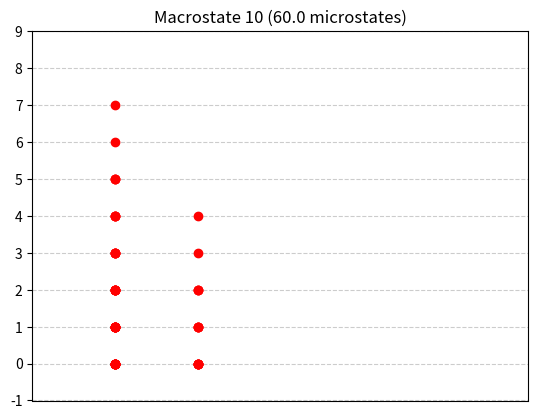

The matplotlib source for this figure:
from scipy.special import comb
import numpy as np
from matplotlib import pyplot as plt
from matplotlib.ticker import (AutoMinorLocator, MultipleLocator)


class Macrostate:
    # An array of num_particles where each number is one particle at the energy level represented
    particle_energies = [0]
    # An array of size total_energy where each item is the number of particles at that energy level
    energy_levels = [0]
    # The number of particles in this macrostate
    num_particles = 0
    # The probability of this macrostate occuring. Must be set by calling determine_macrostate_probability
    microstates = 0
    # The total energy of the system
    total_energy = 0

    def __init__(self, num_particles, total_energy):
        self.particle_energies = []
        self.energy_levels = []
        self.num_particles = num_particles
        self.microstates = 0
        self.total_energy = total_energy


# arr - array to store the combination
# index - next location in array
# total_energy - the total number of energy levels to fill
# reducedNum - the number of energy levels left to fill
# num_particles - total number of energy levels to print
# macrostate_arr - array of Macrostates to update
def find_boson_macrostates_rec(arr, index, total_energy,
                               remaining_free_energy, num_particles, macrostate_arr):
    # Base condition
    if remaining_free_energy < 0:
        return

    # If combination is
    # found, print it
    if remaining_free_energy == 0:
        if index <= num_particles:
            state = Macrostate(num_particles, total_energy)
            if index < num_particles:
                # Print out zeroes to illustrate the particles in ground state
                for i in range(0, num_particles - index):
                    state.particle_energies.append(0)
            # Print out excited state particles
            for i in range(index):
                state.particle_energies.append(arr[i])
            macrostate_arr.append(state)
        return

    # Find the previous number stored in arr[].
    # It helps in maintaining increasing order
    prev = 1 if (index == 0) else arr[index - 1]

    # note loop starts from previous
    # number i.e. at array location
    # index - 1
    for k in range(prev, total_energy + 1):
        # next element of array is k
        arr[index] = k

        # call recursively with
        # reduced number
        find_boson_macrostates_rec(arr, index + 1, total_energy,
                                   remaining_free_energy - k, num_particles, macrostate_arr)


# Function to find out all
# combinations of positive numbers
# that add upto given number.
# It uses findCombinationsUtil()
def find_boson_macrostates(total_energy, num_particles, macrostate_arr):
    # array to store the combinations
    # It can contain max n elements
    arr = [0] * total_energy

    print("Finding all macrostates for " + str(num_particles) + " particles with total energy " + str(total_energy))
    # find all combinations
    find_boson_macrostates_rec(arr, 0, total_energy, total_energy, num_particles, macrostate_arr)

    # Convert array of particles into array of energy levels
    for k in range(0, len(macrostate_arr)):
        macrostate = macrostate_arr[k]
        macrostate.energy_levels = [0] * (macrostate.total_energy + 1)
        for i in range(0, len(macrostate.energy_levels)):
            for j in range(0, len(macrostate.particle_energies)):
                if macrostate.particle_energies[j] == i:
                    macrostate.energy_levels[i] = macrostate.energy_levels[i] + 1
    return


# arr - array to store the combination
# index - next location in array
# total_energy - the total number of energy levels to fill
# reducedNum - the number of energy levels left to fill
# num_particles - total number of energy levels to print
# macrostate_arr - array of Macrostates to update
def find_fermi_macrostates_rec(arr, index, total_energy,
                               remaining_free_energy, num_particles, macrostate_arr):
    # Base condition
    if remaining_free_energy < 0:
        return

    # If combination is
    # found, append it
    if remaining_free_energy == 0:
        if index <= num_particles:
            state = Macrostate(num_particles, total_energy)
            occupied_levels = [0] * (total_energy + 1)
            append = 1
            if index < num_particles:
                # Print out zeroes to illustrate the particles in ground state
                for i in range(0, num_particles - index):
                    state.particle_energies.append(0)
                    occupied_levels[0] = occupied_levels[0] + 1
                    if occupied_levels[0] > 2:
                        # Pauli exclusion principle is violated
                        append = 0
            # Print out excited state particles
            for i in range(index):
                state.particle_energies.append(arr[i])
                occupied_levels[arr[i]] = occupied_levels[arr[i]] + 1
                if occupied_levels[arr[i]] > 2:
                    # Pauli exclusion principle is violated
                    append = 0

            if append == 1:
                macrostate_arr.append(state)
        return

    # Find the previous number stored in arr[].
    # It helps in maintaining increasing order
    prev = 1 if (index == 0) else arr[index - 1]

    # note loop starts from previous
    # number i.e. at array location
    # index - 1
    for k in range(prev, total_energy + 1):
        # next element of array is k
        arr[index] = k

        # call recursively with
        # reduced number
        find_fermi_macrostates_rec(arr, index + 1, total_energy,
                                   remaining_free_energy - k, num_particles, macrostate_arr)


# Function to find out all
# combinations of positive numbers
# that add upto given number.
# It uses findCombinationsUtil()
def find_fermi_macrostates(total_energy, num_particles, macrostate_arr):
    # array to store the combinations
    # It can contain max n elements
    arr = [0] * total_energy

    print("Finding all macrostates for " + str(num_particles) + " particles with total energy " + str(total_energy))
    # find all combinations
    find_fermi_macrostates_rec(arr, 0, total_energy, total_energy, num_particles, macrostate_arr)

    # Convert array of particles into array of energy levels
    for k in range(0, len(macrostate_arr)):
        macrostate = macrostate_arr[k]
        macrostate.energy_levels = [0] * (macrostate.total_energy + 1)
        for i in range(0, len(macrostate.energy_levels)):
            for j in range(0, len(macrostate.particle_energies)):
                if macrostate.particle_energies[j] == i:
                    macrostate.energy_levels[i] = macrostate.energy_levels[i] + 1
    return


# Determines the probability of particles appearing in each state.
# macrostate_arr - an array of macrostates, where each state must have the same total energy and number of particles
def average_per_energy_level(macrostate_arr):
    total_energy = macrostate_arr[0].total_energy
    num_microstates = total_microstates(macrostate_arr)
    particle_counts = []
    for i in range(0, total_energy + 1):
        particle_counts.append(0)
        for j in range(0, len(macrostate_arr)):
            particle_counts[i] = particle_counts[i] + macrostate_arr[j].energy_levels[i] * microstates_of_macrostate(
                macrostate_arr[j])
    # average number of particles in each state
    for i in range(len(particle_counts)):
        print("Average number of particles at " + str(i) + " dE: " + str(particle_counts[i] / num_microstates))
    return


# Finds the number of microstates for the given macrostate
def microstates_of_macrostate(macrostate):
    num_microstates = 1
    remaining_particles = macrostate.num_particles
    for i in range(macrostate.total_energy, -1, -1):
        num_microstates = num_microstates * (comb(remaining_particles, macrostate.energy_levels[i]))
        remaining_particles -= macrostate.energy_levels[i]
    macrostate.microstates = num_microstates
    return num_microstates


# Finds the number of microstates for a given array of macrostates by summing the number of microstates for each
# macrostate. Please note that running this for a macrostate_arr with large numbers of particles and total energy will
# be quite slow as the number of macrostates depends upon computation of factorials.
def total_microstates(macrostate_arr):
    num_microstates = 0
    for i in range(len(macrostate_arr)):
        num_microstates = num_microstates + microstates_of_macrostate(macrostate_arr[i])
    return num_microstates


def display_macrostate_text_vertical(macrostate):
    for i in range(macrostate.total_energy, -1, -1):
        print("% 4d dE: " % i, end=" ")
        for j in range(0, macrostate.num_particles - macrostate.energy_levels[i]):
            print("-", end=" ")
        for j in range(0, macrostate.energy_levels[i]):
            print("\033[0;31mX\033[0;34m", end=" ")
        print(" ")
    return


def display_macrostate_arr_text_vertical(macrostates):
    for x in range(0, len(macrostates)):
        print("\033[0;34mMacrostate " + str(x) + " (microstates: "
              + str(microstates_of_macrostate(macrostates[x])) + ")")
        display_macrostate_text_vertical(macrostates[x])


def display_macrostate_arr_text_horizontal(macrostates):
    print("          ", end="")  # offsets the fact that lower rows have '0dE: ' before each level
    # print each title
    for x in range(0, len(macrostates)):
        print("{:<45}".format("\033[0;34mMacrostate " + str(x) + " (microstates: "
              + str(microstates_of_macrostate(macrostates[x])) + ")"), end="")
    print()
    for i in range(macrostates[0].total_energy, -1, -1):
        # print energy level descriptor
        print("% 4d dE: " % i, end=" ")
        for x in range(0, len(macrostates)):
            count = 38
            # print dashes for each empty slot
            for j in range(0, macrostates[x].num_particles - macrostates[x].energy_levels[i]):
                print("-", end=" ")
                count = count - 2
            # print X's for each occupied slot
            for j in range(0, macrostates[x].energy_levels[i]):
                print("\033[0;31mX\033[0;34m", end=" ")
                count = count - 2
            # pad the rest of the space with spaces to line up with macrostate titles
            for j in range(0,  count):
                print(" ", end="")
        # print newline
        print("")
    return


def display_macrostate_arr_graphics(macrostates):
    fig = plt.figure()
    ax = fig.add_subplot(1, 1, 1)
    for n in range(0, len(macrostates)):
        for i in range(macrostates[n].total_energy, -1, -1):
            for j in range(0, macrostates[n].energy_levels[i]):
                plt.plot(j, i, marker='o', color="red")
        plt.xlim([-1, macrostates[n].num_particles])
        plt.ylim([-1, macrostates[n].total_energy])
        plt.title('Macrostate ' + str(n) + ' (' + str(macrostates[n].microstates) + ' microstates)')
        ax.axes.get_xaxis().set_visible(False)
        ax.yaxis.set_major_locator(MultipleLocator(1))
        ax.grid(which='major', axis='y', color='#CCCCCC', linestyle='--')
        plt.show()
    return


def demo():
    macrostates = []
    find_fermi_macrostates(9, 5, macrostates)
    display_macrostate_arr_text_horizontal(macrostates)
    average_per_energy_level(macrostates)
    display_macrostate_arr_graphics(macrostates)

demo()
